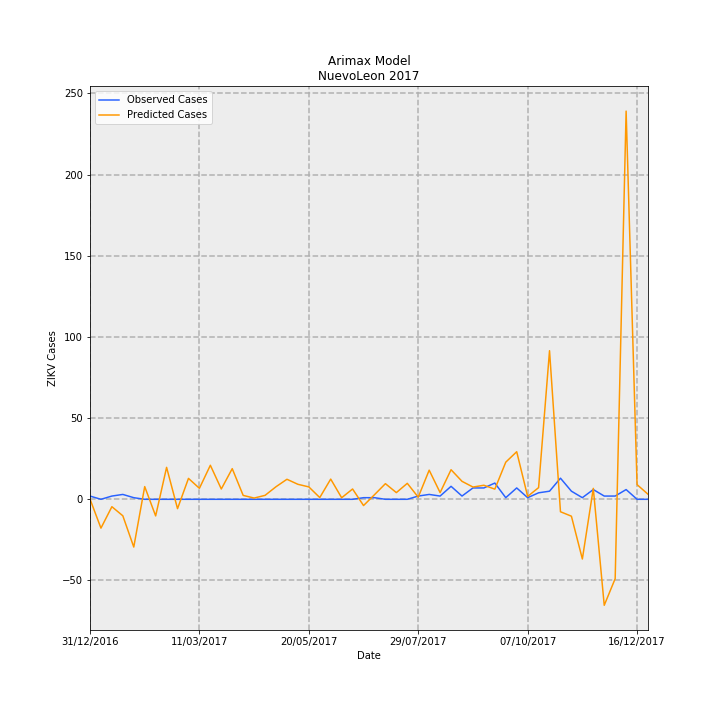

The file beside this chart, header and first rows:
Date, predictions_incidence, observed_incidence, Predicted Cases, Observed Cases, error
31/12/2016, 0.002901, 0.03907, 0.1485, 2.0, 1.851
07/01/2017, -0.3469, 0.0, -17.76, 0.0, 17.76
14/01/2017, -0.08902, 0.03907, -4.557, 2.0, 6.557
21/01/2017, -0.1984, 0.0586, -10.16, 3.0, 13.16
28/01/2017, -0.5744, 0.01953, -29.4, 1.0, 30.4
04/02/2017, 0.1528, 0.0, 7.824, 0.0, -7.824
11/02/2017, -0.1999, 0.0, -10.24, 0.0, 10.24
18/02/2017, 0.3844, 0.0, 19.68, 0.0, -19.68
25/02/2017, -0.1126, 0.0, -5.763, 0.0, 5.763
04/03/2017, 0.2517, 0.0, 12.89, 0.0, -12.89
11/03/2017, 0.1323, 0.0, 6.772, 0.0, -6.772
18/03/2017, 0.4095, 0.0, 20.96, 0.0, -20.96
25/03/2017, 0.1241, 0.0, 6.353, 0.0, -6.353
01/04/2017, 0.3689, 0.0, 18.89, 0.0, -18.89
08/04/2017, 0.0469, 0.0, 2.401, 0.0, -2.401
15/04/2017, 0.01517, 0.0, 0.7767, 0.0, -0.7767
22/04/2017, 0.04745, 0.0, 2.429, 0.0, -2.429
29/04/2017, 0.1512, 0.0, 7.743, 0.0, -7.743
06/05/2017, 0.241, 0.0, 12.34, 0.0, -12.34
13/05/2017, 0.1806, 0.0, 9.245, 0.0, -9.245
20/05/2017, 0.1492, 0.0, 7.641, 0.0, -7.641
27/05/2017, 0.02085, 0.0, 1.067, 0.0, -1.067
03/06/2017, 0.2433, 0.0, 12.45, 0.0, -12.45
10/06/2017, 0.01868, 0.0, 0.9561, 0.0, -0.9561
17/06/2017, 0.1241, 0.0, 6.353, 0.0, -6.353
24/06/2017, -0.07526, 0.01953, -3.853, 1.0, 4.853
01/07/2017, 0.05518, 0.01953, 2.825, 1.0, -1.825
08/07/2017, 0.1881, 0.0, 9.631, 0.0, -9.631
15/07/2017, 0.08055, 0.0, 4.124, 0.0, -4.124
22/07/2017, 0.1922, 0.0, 9.838, 0.0, -9.838
29/07/2017, 0.02571, 0.03907, 1.316, 2.0, 0.684
05/08/2017, 0.3506, 0.0586, 17.95, 3.0, -14.95
12/08/2017, 0.08059, 0.03907, 4.126, 2.0, -2.126
19/08/2017, 0.356, 0.1563, 18.23, 8.0, -10.23
26/08/2017, 0.2163, 0.03907, 11.08, 2.0, -9.075
02/09/2017, 0.1476, 0.1367, 7.555, 7, -0.5553
09/09/2017, 0.1689, 0.1367, 8.647, 7, -1.647
16/09/2017, 0.1223, 0.1953, 6.263, 10.0, 3.737
23/09/2017, 0.4468, 0.01953, 22.87, 1.0, -21.87
30/09/2017, 0.5726, 0.1367, 29.32, 7, -22.32
07/10/2017, 0.03462, 0.01953, 1.773, 1.0, -0.7726
14/10/2017, 0.1403, 0.07813, 7.185, 4.0, -3.185
21/10/2017, 1.788, 0.09767, 91.53, 5.0, -86.53
28/10/2017, -0.1497, 0.2539, -7.662, 13.0, 20.66
04/11/2017, -0.2032, 0.09767, -10.4, 5.0, 15.4
11/11/2017, -0.7183, 0.01953, -36.77, 1.0, 37.77
18/11/2017, 0.1315, 0.1172, 6.733, 6.0, -0.7328
25/11/2017, -1.275, 0.03907, -65.28, 2.0, 67.28
02/12/2017, -0.9545, 0.03907, -48.87, 2.0, 50.87
09/12/2017, 4.671, 0.1172, 239.1, 6.0, -233.1
16/12/2017, 0.1767, 0.0, 9.047, 0.0, -9.047
23/12/2017, 0.06101, 0.0, 3.124, 0.0, -3.124
